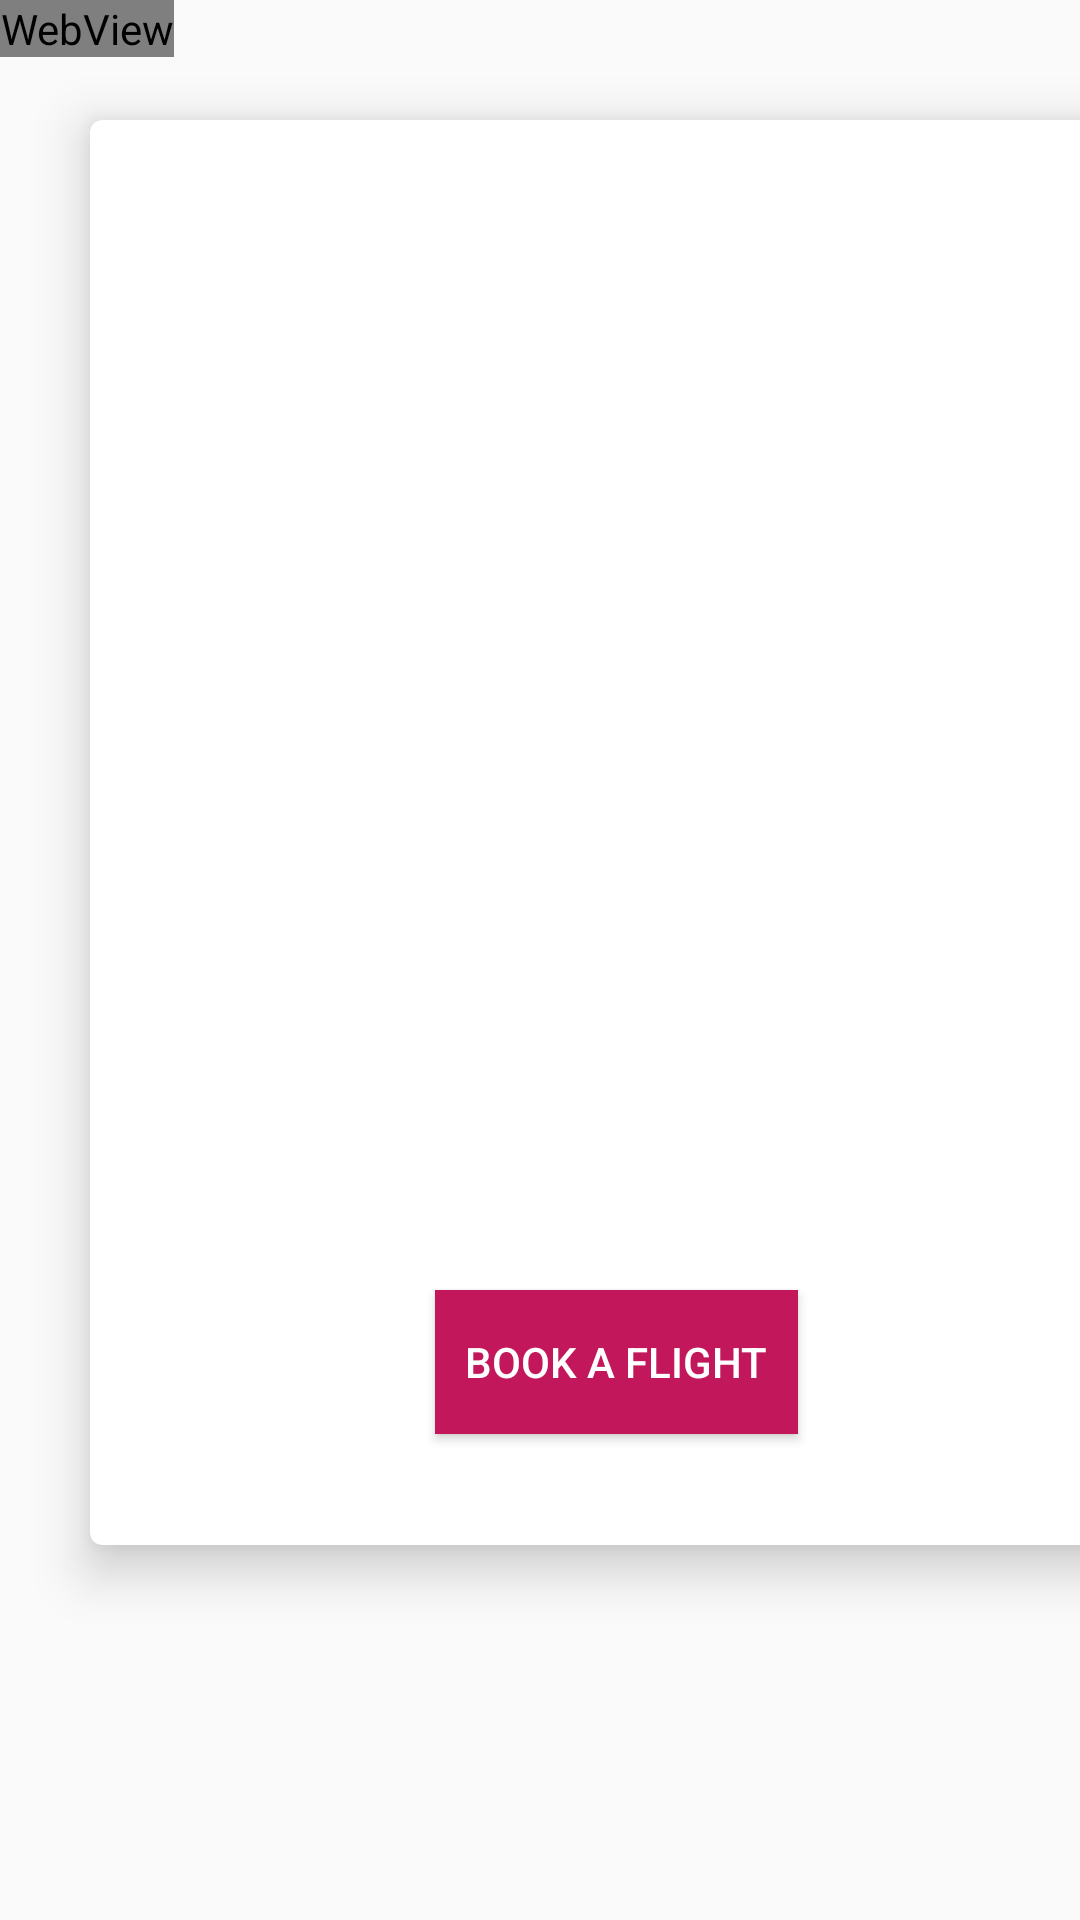

Reconstruct the res/layout file that produces this screen, plus the resources it refers to.
<!-- AndroidManifest.xml: application theme AppTheme -->
<!-- res/layout/activity_destinations_details.xml -->
<?xml version="1.0" encoding="utf-8"?>
<android.support.design.widget.CoordinatorLayout xmlns:android="http://schemas.android.com/apk/res/android"
    xmlns:app="http://schemas.android.com/apk/res-auto"
    xmlns:tools="http://schemas.android.com/tools"
    android:layout_width="match_parent"
    android:layout_height="match_parent"
    tools:context=".DestinationsDetailsActivity">

    <android.support.v7.widget.Toolbar
        xmlns:android="http://schemas.android.com/apk/res/android"
        xmlns:app="http://schemas.android.com/apk/res-auto"
        android:id="@+id/toolbar"
        android:layout_width="match_parent"
        android:layout_height="wrap_content"
        android:minHeight="?attr/actionBarSize"
        app:popupTheme="@style/ThemeOverlay.AppCompat.Light"
        app:theme="@style/ThemeOverlay.AppCompat.Dark.ActionBar" />

    <LinearLayout xmlns:android="http://schemas.android.com/apk/res/android"
        xmlns:card_view="http://schemas.android.com/apk/res-auto"
        xmlns:tools="http://schemas.android.com/tools"
        android:layout_width="match_parent"
        android:layout_height="match_parent"
        app:layout_constraintBottom_toBottomOf="parent"
        app:layout_constraintLeft_toLeftOf="parent"
        app:layout_constraintRight_toRightOf="parent"
        app:layout_constraintTop_toTopOf="parent"
        card_view:layout_constraintHorizontal_bias="0.0"
        card_view:layout_constraintVertical_bias="0.0">


        <android.support.v7.widget.CardView xmlns:card_view="http://schemas.android.com/apk/res-auto"
            android:id="@+id/card_view"
            android:layout_width="350dp"
            android:layout_height="475dp"
            android:layout_gravity="top"
            android:layout_marginLeft="30dp"
            android:layout_marginTop="40dp"
            android:clipChildren="false"
            android:clipToPadding="false"
            android:divider="@android:color/transparent"
            android:dividerHeight="0.0px"
            android:elevation="16dp"
            card_view:cardCornerRadius="4dp"
            card_view:cardElevation="10dp"
            card_view:cardPreventCornerOverlap="false">

            <ImageView
                android:id="@+id/image_view"
                android:layout_marginTop="10dp"
                android:layout_width="300dp"
                android:layout_height="200dp"
                android:layout_marginLeft="25dp"
                android:src="@mipmap/ic_icon2" />

            <TextView
                android:id="@+id/text_1"
                android:layout_width="wrap_content"
                android:layout_height="wrap_content"
                android:layout_marginTop="250dp"
                android:padding="10dp"

                android:textAppearance="@style/TextAppearance.AppCompat.Medium"
                android:textStyle="bold"
                app:layout_constraintStart_toStartOf="parent"
                app:layout_constraintTop_toTopOf="parent" />

            <TextView
                android:id="@+id/text_2"
                android:layout_width="wrap_content"
                android:layout_height="wrap_content"
                android:layout_marginTop="300dp"
                android:padding="10dp"

                android:textAppearance="@style/TextAppearance.AppCompat.Medium"

                app:layout_constraintStart_toStartOf="parent"
                app:layout_constraintTop_toTopOf="parent" />

            <Button
                android:layout_width="wrap_content"
                android:layout_height="wrap_content"
                android:text="Book a flight"
                android:id="@+id/button"
                android:layout_marginTop="390dp"
                android:layout_marginLeft="115dp"
                android:textColor="#FFFFFF"
                android:padding="10dp"
                android:background="@color/colorAccent"/>

        </android.support.v7.widget.CardView>
    </LinearLayout>
    <WebView
        android:layout_width="wrap_content"
        android:layout_height="wrap_content"



        android:id="@+id/WebView_Dash"/>

</android.support.design.widget.CoordinatorLayout>
<!-- resources referenced by this layout -->
<resources>
  <color name="colorAccent">#C2185B</color>
  <style name="AppTheme" parent="Theme.AppCompat.Light.DarkActionBar">
          
          <item name="colorPrimary">@color/colorPrimary</item>
          <item name="colorPrimaryDark">@color/colorPrimaryDark</item>
          <item name="colorAccent">@color/colorAccent</item>
  
      </style>
  <color name="colorPrimary">#880E4F</color>
  <color name="colorPrimaryDark">#00574B</color>
</resources>
